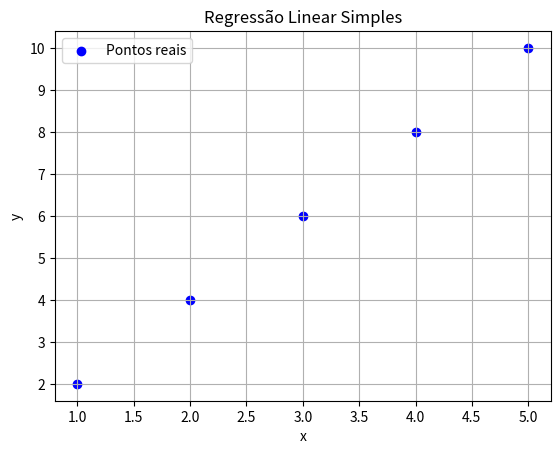

Write the Python code that produced this figure.
#Linear Regression 
import numpy as np
import matplotlib.pyplot as plt

x = np.array([1, 2, 3, 4, 5])
y = np.array([2, 4, 6, 8, 10])


coef = np.polyfit(x, y, 1) 
a, b = coef  

y_pred = a * x + b
print(f"Equação da reta: y = {a:.2f}x + {b:.2f}")


plt.scatter(x, y, color='blue', label='Pontos reais')  
plt.title('Regressão Linear Simples')
plt.xlabel('x')
plt.ylabel('y')
plt.legend()
plt.grid(True)
plt.show()